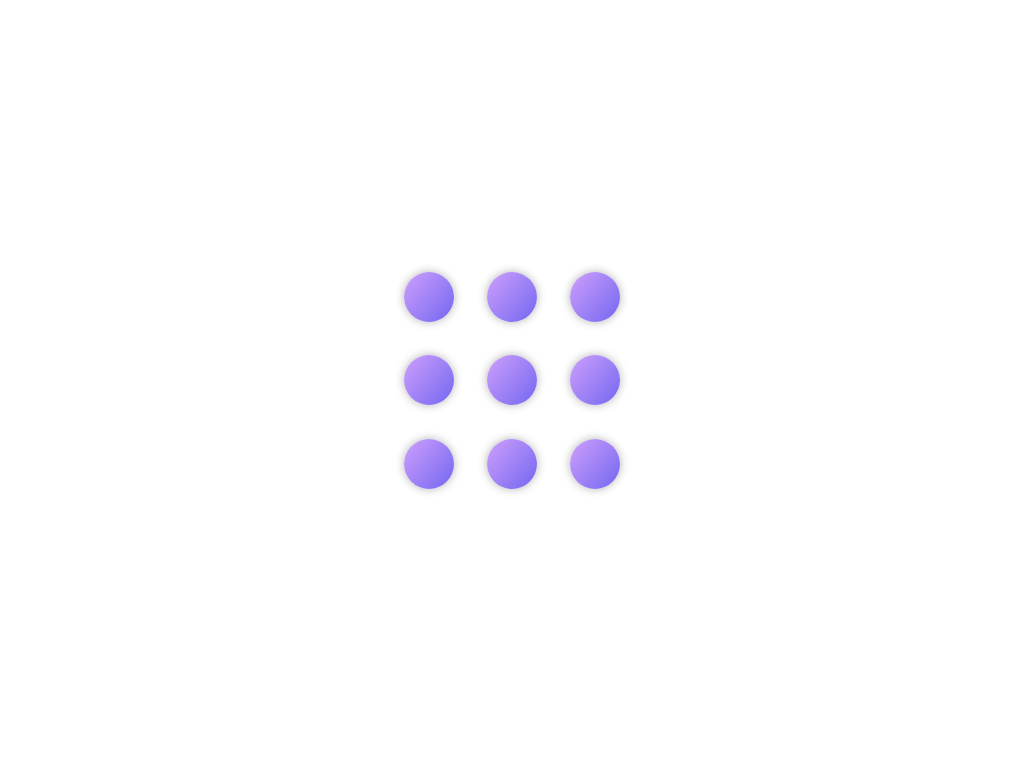

Reproduce this picture with HTML and CSS.

<!-- file: index.html -->
<!DOCTYPE html>
<html lang="en" >

<head>
  <meta charset="UTF-8">
  <title>✨ CSS Loader #purecss #loader ✨</title>
  <meta name="viewport" content="width=device-width, initial-scale=1">
  
  
      <link rel="stylesheet" href="css/style.css">

  
</head>

<body>

  <div class="boxes">
  <div class="box"></div>
  <div class="box"></div>
  <div class="box"></div>
  <div class="box"></div>
  <div class="box"></div>
  <div class="box"></div>
  <div class="box"></div>
  <div class="box"></div>
  <div class="box"></div>
</div>
  
  

</body>

</html>


/* file: css/style.css */
body {
  display: flex;
  flex-direction: row;
  align-items: center;
  justify-content: center;
  height: 97vh;
}

.boxes {
  margin: auto;
  width: 250px;
  display: flex;
  flex-direction: row;
  align-items: center;
  justify-content: center;
  flex-wrap: wrap;
}
.boxes .box {
  margin: 16.66667px;
  width: 50px;
  height: 50px;
  border-radius: 50%;
  background: linear-gradient(130deg, #ce9ffc 0%, #7367f0 100%);
  box-shadow: 0px 0px 10px rgba(0, 0, 0, 0.3);
  -webkit-animation: pulse 1s linear infinite alternate;
  animation: pulse 1s linear infinite alternate;
}
.boxes .box:nth-child(1) {
  -webkit-animation-delay: 0.1s;
  animation-delay: 0.1s;
}
.boxes .box:nth-child(2) {
  -webkit-animation-delay: 0.1s;
  animation-delay: 0.1s;
}
.boxes .box:nth-child(3) {
  -webkit-animation-delay: 0.2s;
  animation-delay: 0.2s;
}
.boxes .box:nth-child(4) {
  -webkit-animation-delay: 0.3s;
  animation-delay: 0.3s;
}
.boxes .box:nth-child(5) {
  -webkit-animation-delay: 0.4s;
  animation-delay: 0.4s;
}
.boxes .box:nth-child(6) {
  -webkit-animation-delay: 0.5s;
  animation-delay: 0.5s;
}
.boxes .box:nth-child(7) {
  -webkit-animation-delay: 0.6s;
  animation-delay: 0.6s;
}
.boxes .box:nth-child(8) {
  -webkit-animation-delay: 0.7s;
  animation-delay: 0.7s;
}
.boxes .box:nth-child(9) {
  -webkit-animation-delay: 0.8s;
  animation-delay: 0.8s;
}

@-webkit-keyframes pulse {
  from, 
  40% {
    opacity: 0;
  }
  50% {
    opacity: 0.5;
  }
  80%,
  to {
    opacity: 1;
  }
}

@keyframes pulse {
  from, 
  40% {
    opacity: 0;
  }
  50% {
    opacity: 0.5;
  }
  80%,
  to {
    opacity: 1;
  }
}
@media screen and (max-width: 300px) {
  .box {
    width: 30px !important;
    height: 30px !important;
  }
}
